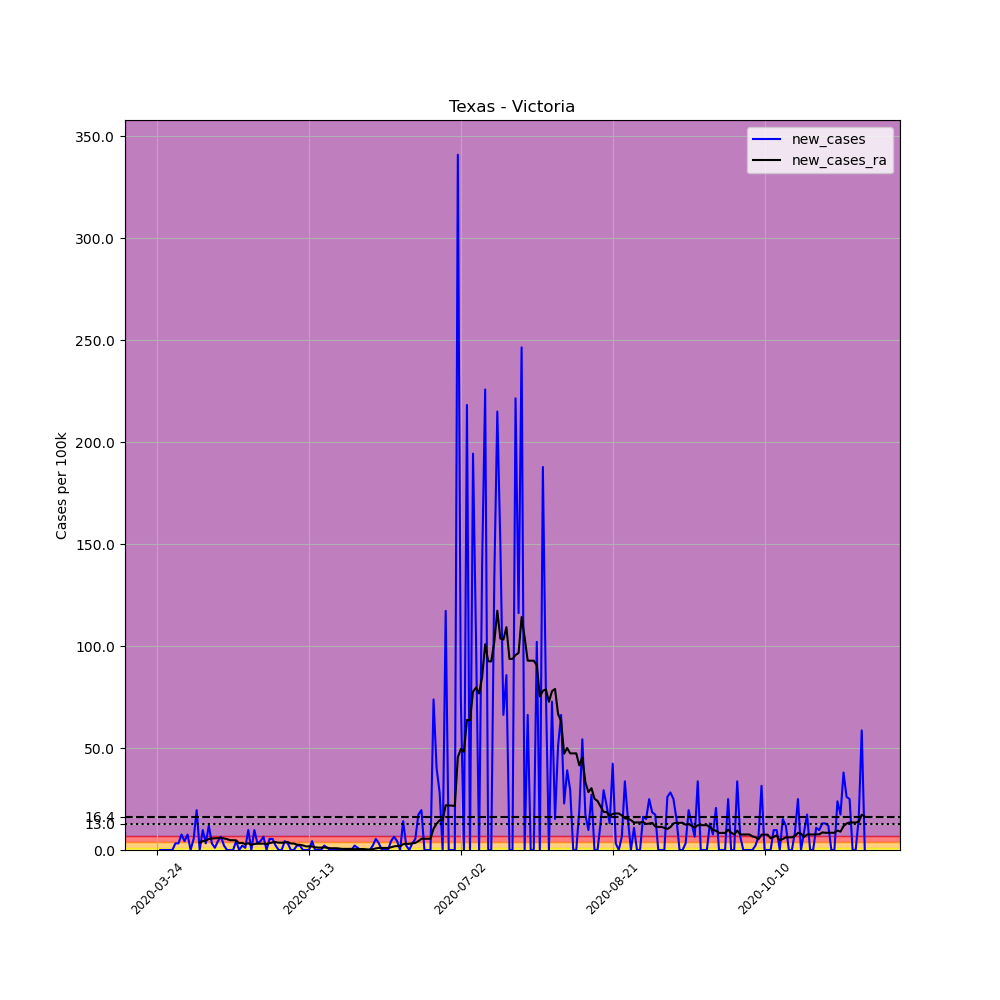

The table this chart was drawn from, first rows:
, date, county, state, fips, cases, deaths, COUNTY, STNAME, CTYNAME, POPESTIMATE2019, per_100k, new_cases, new_cases_ra
317727, 2020-03-24, Victoria, Texas, 48469, 3, 0, 469, Texas, Victoria, 92084, 3.258, , 
317728, 2020-03-25, Victoria, Texas, 48469, 3, 0, 469, Texas, Victoria, 92084, 3.258, 0.0, 
317729, 2020-03-26, Victoria, Texas, 48469, 3, 0, 469, Texas, Victoria, 92084, 3.258, 0.0, 
317730, 2020-03-27, Victoria, Texas, 48469, 3, 0, 469, Texas, Victoria, 92084, 3.258, 0.0, 
317731, 2020-03-28, Victoria, Texas, 48469, 3, 0, 469, Texas, Victoria, 92084, 3.258, 0.0, 
317732, 2020-03-29, Victoria, Texas, 48469, 3, 0, 469, Texas, Victoria, 92084, 3.258, 0.0, 
317733, 2020-03-30, Victoria, Texas, 48469, 6, 0, 469, Texas, Victoria, 92084, 6.516, 3.258, 
317734, 2020-03-31, Victoria, Texas, 48469, 9, 0, 469, Texas, Victoria, 92084, 9.774, 3.258, 
317735, 2020-04-01, Victoria, Texas, 48469, 16, 0, 469, Texas, Victoria, 92084, 17.38, 7.602, 
317736, 2020-04-02, Victoria, Texas, 48469, 20, 0, 469, Texas, Victoria, 92084, 21.72, 4.344, 
317737, 2020-04-03, Victoria, Texas, 48469, 27, 0, 469, Texas, Victoria, 92084, 29.32, 7.602, 
317738, 2020-04-04, Victoria, Texas, 48469, 27, 0, 469, Texas, Victoria, 92084, 29.32, 0.0, 
317739, 2020-04-05, Victoria, Texas, 48469, 32, 0, 469, Texas, Victoria, 92084, 34.75, 5.43, 
317740, 2020-04-06, Victoria, Texas, 48469, 50, 0, 469, Texas, Victoria, 92084, 54.3, 19.55, 
317741, 2020-04-07, Victoria, Texas, 48469, 50, 0, 469, Texas, Victoria, 92084, 54.3, 0.0, 3.646
317742, 2020-04-08, Victoria, Texas, 48469, 59, 0, 469, Texas, Victoria, 92084, 64.07, 9.774, 4.344
317743, 2020-04-09, Victoria, Texas, 48469, 62, 0, 469, Texas, Victoria, 92084, 67.33, 3.258, 4.577
317744, 2020-04-10, Victoria, Texas, 48469, 73, 0, 469, Texas, Victoria, 92084, 79.28, 11.95, 5.43
317745, 2020-04-11, Victoria, Texas, 48469, 76, 0, 469, Texas, Victoria, 92084, 82.53, 3.258, 5.663
317746, 2020-04-12, Victoria, Texas, 48469, 77, 0, 469, Texas, Victoria, 92084, 83.62, 1.086, 5.74
317747, 2020-04-13, Victoria, Texas, 48469, 81, 0, 469, Texas, Victoria, 92084, 87.96, 4.344, 5.818
317748, 2020-04-14, Victoria, Texas, 48469, 87, 0, 469, Texas, Victoria, 92084, 94.48, 6.516, 6.05
317749, 2020-04-15, Victoria, Texas, 48469, 89, 1, 469, Texas, Victoria, 92084, 96.65, 2.172, 5.663
317750, 2020-04-16, Victoria, Texas, 48469, 89, 1, 469, Texas, Victoria, 92084, 96.65, 0.0, 5.352
317751, 2020-04-17, Victoria, Texas, 48469, 89, 1, 469, Texas, Victoria, 92084, 96.65, 0.0, 4.809
317752, 2020-04-18, Victoria, Texas, 48469, 89, 1, 469, Texas, Victoria, 92084, 96.65, 0.0, 4.809
317753, 2020-04-19, Victoria, Texas, 48469, 93, 1, 469, Texas, Victoria, 92084, 101, 4.344, 4.732
317754, 2020-04-20, Victoria, Texas, 48469, 93, 1, 469, Texas, Victoria, 92084, 101, 0.0, 3.335
317755, 2020-04-21, Victoria, Texas, 48469, 95, 1, 469, Texas, Victoria, 92084, 103.2, 2.172, 3.491
317756, 2020-04-22, Victoria, Texas, 48469, 96, 1, 469, Texas, Victoria, 92084, 104.3, 1.086, 2.87
317757, 2020-04-23, Victoria, Texas, 48469, 105, 2, 469, Texas, Victoria, 92084, 114, 9.774, 3.335
317758, 2020-04-24, Victoria, Texas, 48469, 105, 2, 469, Texas, Victoria, 92084, 114, 0.0, 2.482
317759, 2020-04-25, Victoria, Texas, 48469, 114, 2, 469, Texas, Victoria, 92084, 123.8, 9.774, 2.948
317760, 2020-04-26, Victoria, Texas, 48469, 117, 2, 469, Texas, Victoria, 92084, 127.1, 3.258, 3.103
317761, 2020-04-27, Victoria, Texas, 48469, 121, 2, 469, Texas, Victoria, 92084, 131.4, 4.344, 3.103
317762, 2020-04-28, Victoria, Texas, 48469, 127, 3, 469, Texas, Victoria, 92084, 137.9, 6.516, 3.103
317763, 2020-04-29, Victoria, Texas, 48469, 127, 3, 469, Texas, Victoria, 92084, 137.9, 0.0, 2.948
317764, 2020-04-30, Victoria, Texas, 48469, 132, 3, 469, Texas, Victoria, 92084, 143.3, 5.43, 3.335
317765, 2020-05-01, Victoria, Texas, 48469, 137, 3, 469, Texas, Victoria, 92084, 148.8, 5.43, 3.723
317766, 2020-05-02, Victoria, Texas, 48469, 139, 5, 469, Texas, Victoria, 92084, 150.9, 2.172, 3.878
317767, 2020-05-03, Victoria, Texas, 48469, 139, 5, 469, Texas, Victoria, 92084, 150.9, 0.0, 3.568
317768, 2020-05-04, Victoria, Texas, 48469, 139, 5, 469, Texas, Victoria, 92084, 150.9, 0.0, 3.568
317769, 2020-05-05, Victoria, Texas, 48469, 143, 5, 469, Texas, Victoria, 92084, 155.3, 4.344, 3.723
317770, 2020-05-06, Victoria, Texas, 48469, 146, 5, 469, Texas, Victoria, 92084, 158.6, 3.258, 3.878
317771, 2020-05-07, Victoria, Texas, 48469, 146, 5, 469, Texas, Victoria, 92084, 158.6, 0.0, 3.18
317772, 2020-05-08, Victoria, Texas, 48469, 146, 5, 469, Texas, Victoria, 92084, 158.6, 0.0, 3.18
317773, 2020-05-09, Victoria, Texas, 48469, 148, 5, 469, Texas, Victoria, 92084, 160.7, 2.172, 2.637
317774, 2020-05-10, Victoria, Texas, 48469, 150, 5, 469, Texas, Victoria, 92084, 162.9, 2.172, 2.56
317775, 2020-05-11, Victoria, Texas, 48469, 150, 5, 469, Texas, Victoria, 92084, 162.9, 0.0, 2.249
317776, 2020-05-12, Victoria, Texas, 48469, 150, 6, 469, Texas, Victoria, 92084, 162.9, 0.0, 1.784
317777, 2020-05-13, Victoria, Texas, 48469, 150, 6, 469, Texas, Victoria, 92084, 162.9, 0.0, 1.784
317778, 2020-05-14, Victoria, Texas, 48469, 154, 6, 469, Texas, Victoria, 92084, 167.2, 4.344, 1.707
317779, 2020-05-15, Victoria, Texas, 48469, 154, 6, 469, Texas, Victoria, 92084, 167.2, 0.0, 1.319
317780, 2020-05-16, Victoria, Texas, 48469, 154, 6, 469, Texas, Victoria, 92084, 167.2, 0.0, 1.164
317781, 2020-05-17, Victoria, Texas, 48469, 154, 7, 469, Texas, Victoria, 92084, 167.2, 0.0, 1.164
317782, 2020-05-18, Victoria, Texas, 48469, 156, 7, 469, Texas, Victoria, 92084, 169.4, 2.172, 1.319
317783, 2020-05-19, Victoria, Texas, 48469, 157, 7, 469, Texas, Victoria, 92084, 170.5, 1.086, 1.086
317784, 2020-05-20, Victoria, Texas, 48469, 157, 7, 469, Texas, Victoria, 92084, 170.5, 0.0, 0.8533
317785, 2020-05-21, Victoria, Texas, 48469, 157, 7, 469, Texas, Victoria, 92084, 170.5, 0.0, 0.8533
317786, 2020-05-22, Victoria, Texas, 48469, 157, 7, 469, Texas, Victoria, 92084, 170.5, 0.0, 0.8533
... 174 more rows
